Dataset: mstar (GitHub, Tao-ran-ju/-2026--). Classes: BMP2 serial number 9563, BRDM-2, BTR70 serial number C71, BTR-60.

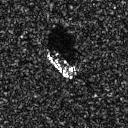
Label: BTR-60

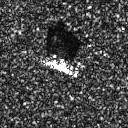
Label: BMP2 serial number 9563

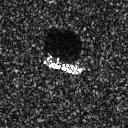
Label: BTR70 serial number C71

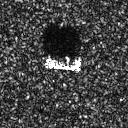
Label: BTR70 serial number C71

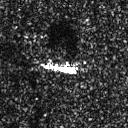
Label: BRDM-2

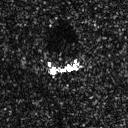
Label: BRDM-2
